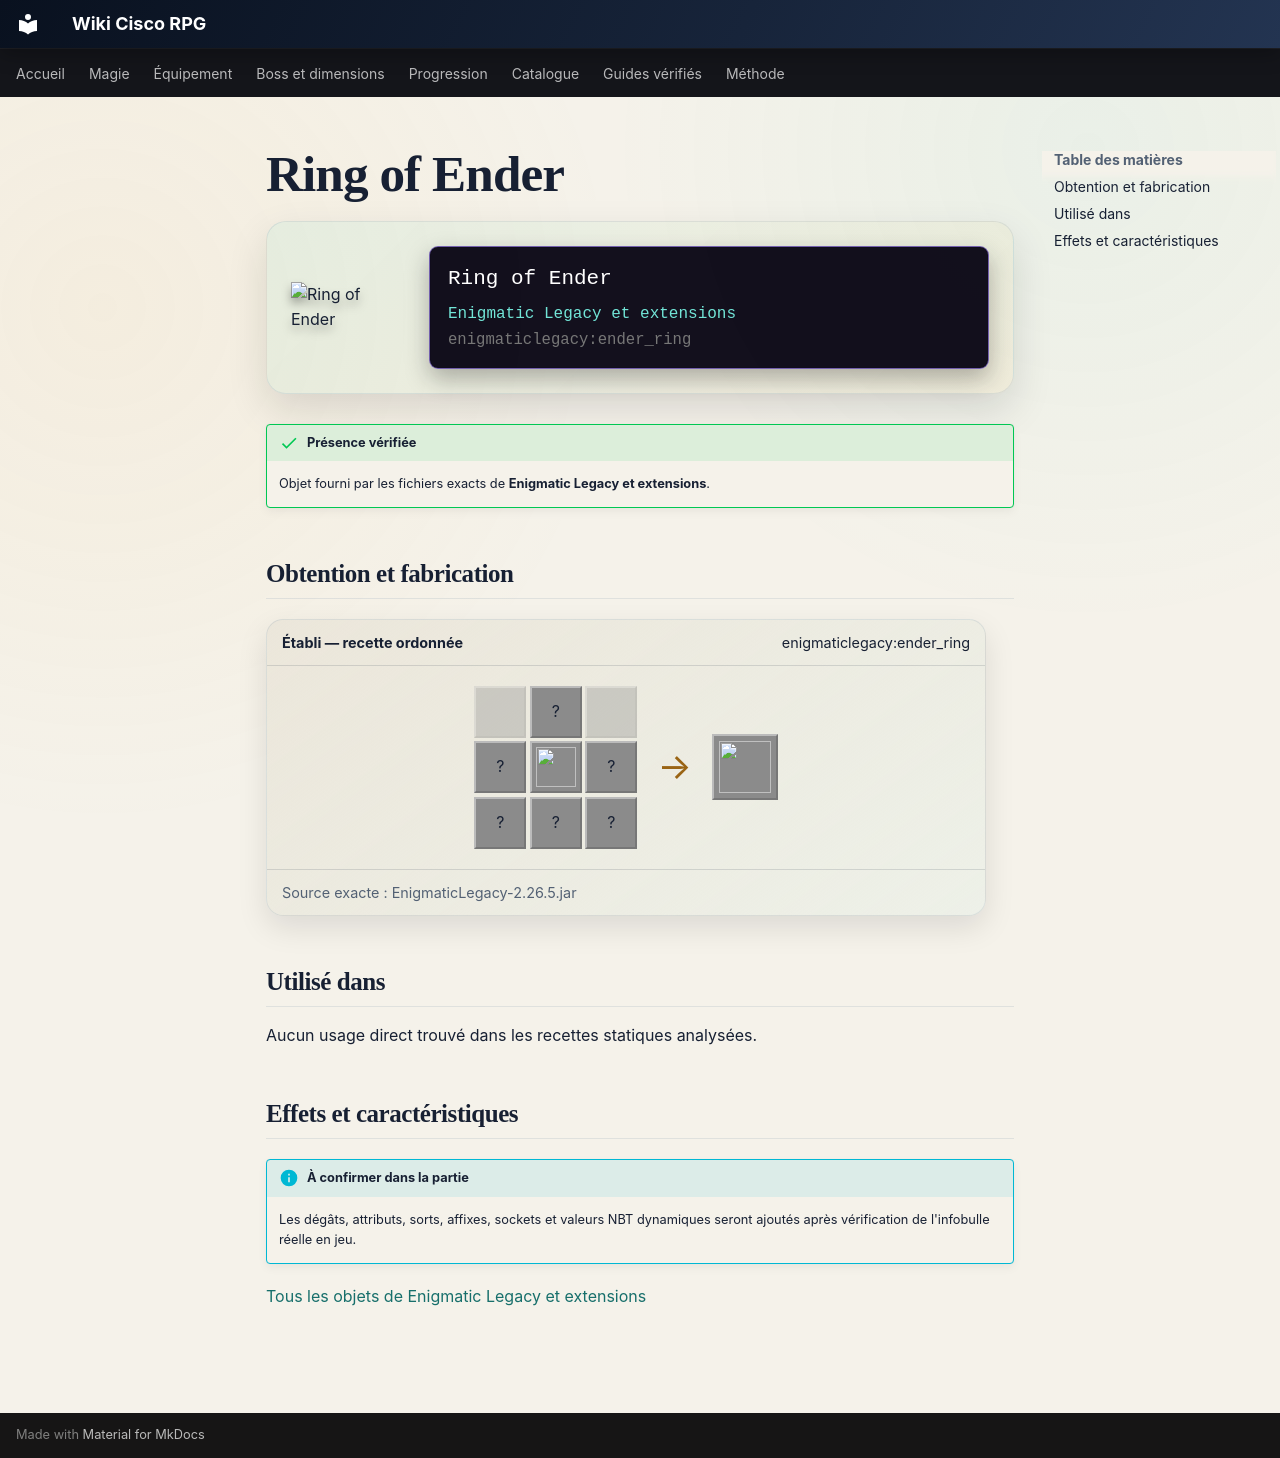

repository: Kloups-Dev/wiki-cisco-rpg · page: catalogue/objets/enigmaticlegacy/ender_ring/index.html · generator: mkdocs

# Ring of Ender

<div class="mc-item-showcase">
<img class="mc-item-icon" src="../../../../assets/generated/items/enigmaticlegacy/ender_ring.png" alt="Ring of Ender">
<div class="mc-tooltip-card">
<div class="mc-tooltip-card__name">Ring of Ender</div>
<div class="mc-tooltip-card__mod">Enigmatic Legacy et extensions</div>
<div class="mc-tooltip-card__id">enigmaticlegacy:ender_ring</div>
</div>
</div>

!!! success "Présence vérifiée"
    Objet fourni par les fichiers exacts de **Enigmatic Legacy et extensions**.

## Obtention et fabrication

<div class="jei-recipe"><div class="jei-recipe__head"><strong>Établi — recette ordonnée</strong><span>enigmaticlegacy:ender_ring</span></div><div class="jei-recipe__body"><div class="jei-grid"><span class="jei-slot jei-slot--empty"></span><span class="jei-slot" title="Ender Chest (minecraft:ender_chest)">?</span><span class="jei-slot jei-slot--empty"></span><span class="jei-slot" title="Gold Ingot (minecraft:gold_ingot)">?</span><a class="jei-slot" href="../../../../catalogue/objets/enigmaticlegacy/iron_ring/" title="Iron Ring (enigmaticlegacy:iron_ring)"><img src="../../../../assets/generated/items/enigmaticlegacy/iron_ring.png" alt="" loading="lazy"></a><span class="jei-slot" title="Gold Ingot (minecraft:gold_ingot)">?</span><span class="jei-slot" title="Gold Nugget (minecraft:gold_nugget)">?</span><span class="jei-slot" title="Ender Pearl (minecraft:ender_pearl)">?</span><span class="jei-slot" title="Gold Nugget (minecraft:gold_nugget)">?</span></div><span class="jei-arrow">→</span><span class="jei-slot jei-slot--result"><img src="../../../../assets/generated/items/enigmaticlegacy/ender_ring.png" alt=""></span></div><div class="jei-recipe__source">Source exacte : EnigmaticLegacy-2.26.5.jar</div></div>

## Utilisé dans

Aucun usage direct trouvé dans les recettes statiques analysées.

## Effets et caractéristiques

!!! info "À confirmer dans la partie"
    Les dégâts, attributs, sorts, affixes, sockets et valeurs NBT dynamiques seront ajoutés après vérification de l'infobulle réelle en jeu.

[Tous les objets de Enigmatic Legacy et extensions](../../../contenu/enigmatic-legacy.md)
